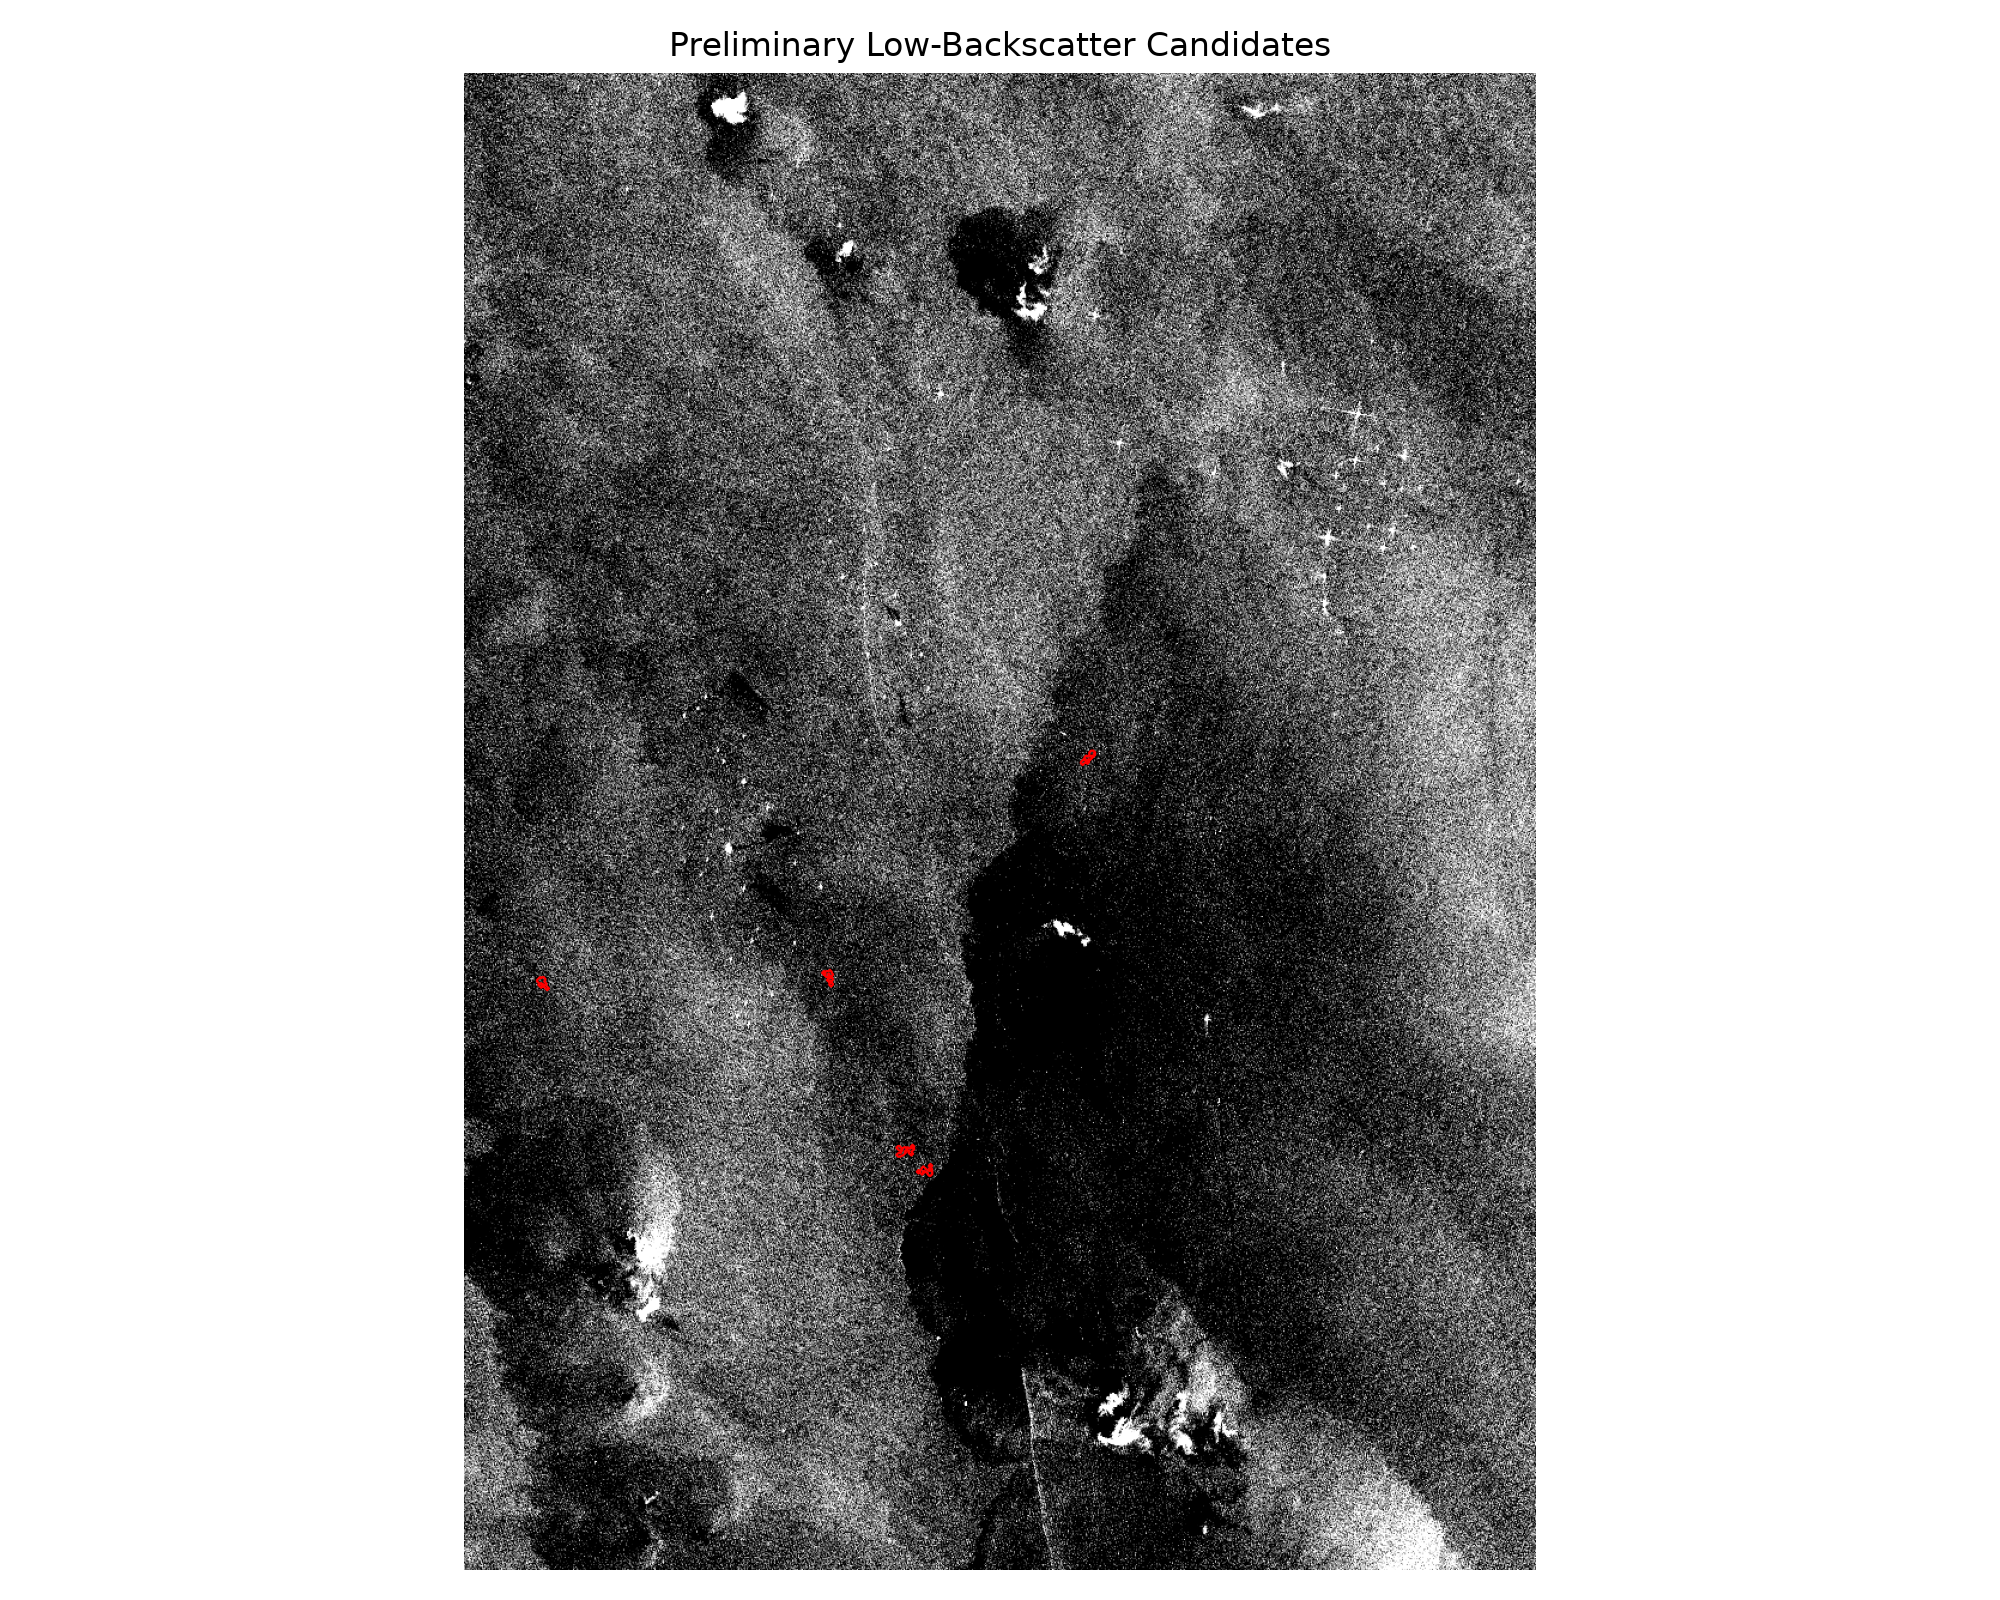

Source data for this figure (header and first rows):
candidate_id, latitude, longitude, area_pixels, low_backscatter_threshold, detection_timestamp_utc
C04, 18.41, 72.34, 69.0, 0.04435, 2026-09-06T08:00:00Z
C01, 18.63, 72.45, 54.0, 0.04435, 2026-09-06T08:00:00Z
C05, 18.4, 72.36, 52.0, 0.04435, 2026-09-06T08:00:00Z
C03, 18.51, 72.13, 51.0, 0.04435, 2026-09-06T08:00:00Z
C02, 18.51, 72.3, 51.0, 0.04435, 2026-09-06T08:00:00Z
